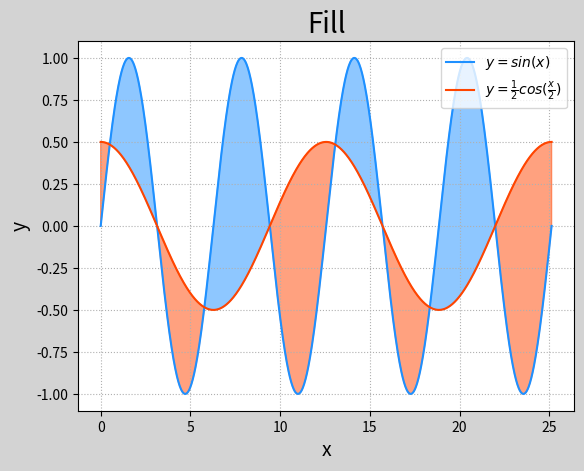

Generate this figure with matplotlib:
'''
填充图：满足条件，填充指定的颜色
'''
import numpy as np
import matplotlib.pyplot as plt

x = np.linspace(0,8*np.pi,1000)
sin_y = np.sin(x)
cos_y = np.cos(x/2) / 2

fig = plt.figure('Fill',facecolor='lightgray')
plt.title('Fill',fontsize=20)
plt.xlabel('x',fontsize=14)
plt.ylabel('y',fontsize=14)
plt.grid(linestyle=':')

plt.plot(x,sin_y,color='dodgerblue',
         label=r'$y=sin(x)$')
plt.plot(x,cos_y,color='orangered',
         label=r'$y=\frac{1}{2}cos(\frac{x}{2})$')

#填充sin>cos部分
plt.fill_between(x,#x数据
                 sin_y,cos_y,#要比较的两个数据
                 sin_y>cos_y,#条件
                 color='dodgerblue',#满足条件的颜色
                 alpha=0.5)#透明度
#填充cos>sin的部分
plt.fill_between(x,#x数据
                 sin_y,cos_y,#要比较的两个数据
                 sin_y<cos_y,#条件
                 color='orangered',#满足条件的颜色
                 alpha=0.5)#透明度


plt.legend()
plt.show()




